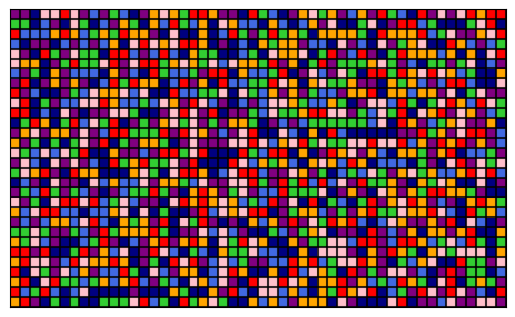

Write Python code to recreate this figure.
import numpy as np
import matplotlib.pyplot as plt
from matplotlib import colors

Px = 50
Py = 30

I = np.linspace(-0.5, Px-0.5, Px+1)
J = np.linspace(-0.55, Py-0.55, Py+1)

X, Y = np.meshgrid(I, J, indexing='xy')

plt.plot(X, Y, 'k', alpha=0.8)
plt.plot(X.T, Y.T, 'k', alpha=0.8)
# plt.axis('equal')
# plt.show()

data = np.zeros((Py, Px))
for i in range(Py):
    for j in range(Px):
        data[i,j] = np.random.uniform(0,1)

# create discrete colormap
cmap = colors.ListedColormap(['red', 'navy', 'pink', 'limegreen', 'purple', 'orange', 'royalblue'])
bounds = np.linspace(0, 1, 8)
norm = colors.BoundaryNorm(bounds, cmap.N)
plt.imshow(data, cmap=cmap)
plt.xticks([])
plt.yticks([])
# draw gridlines

plt.show()
